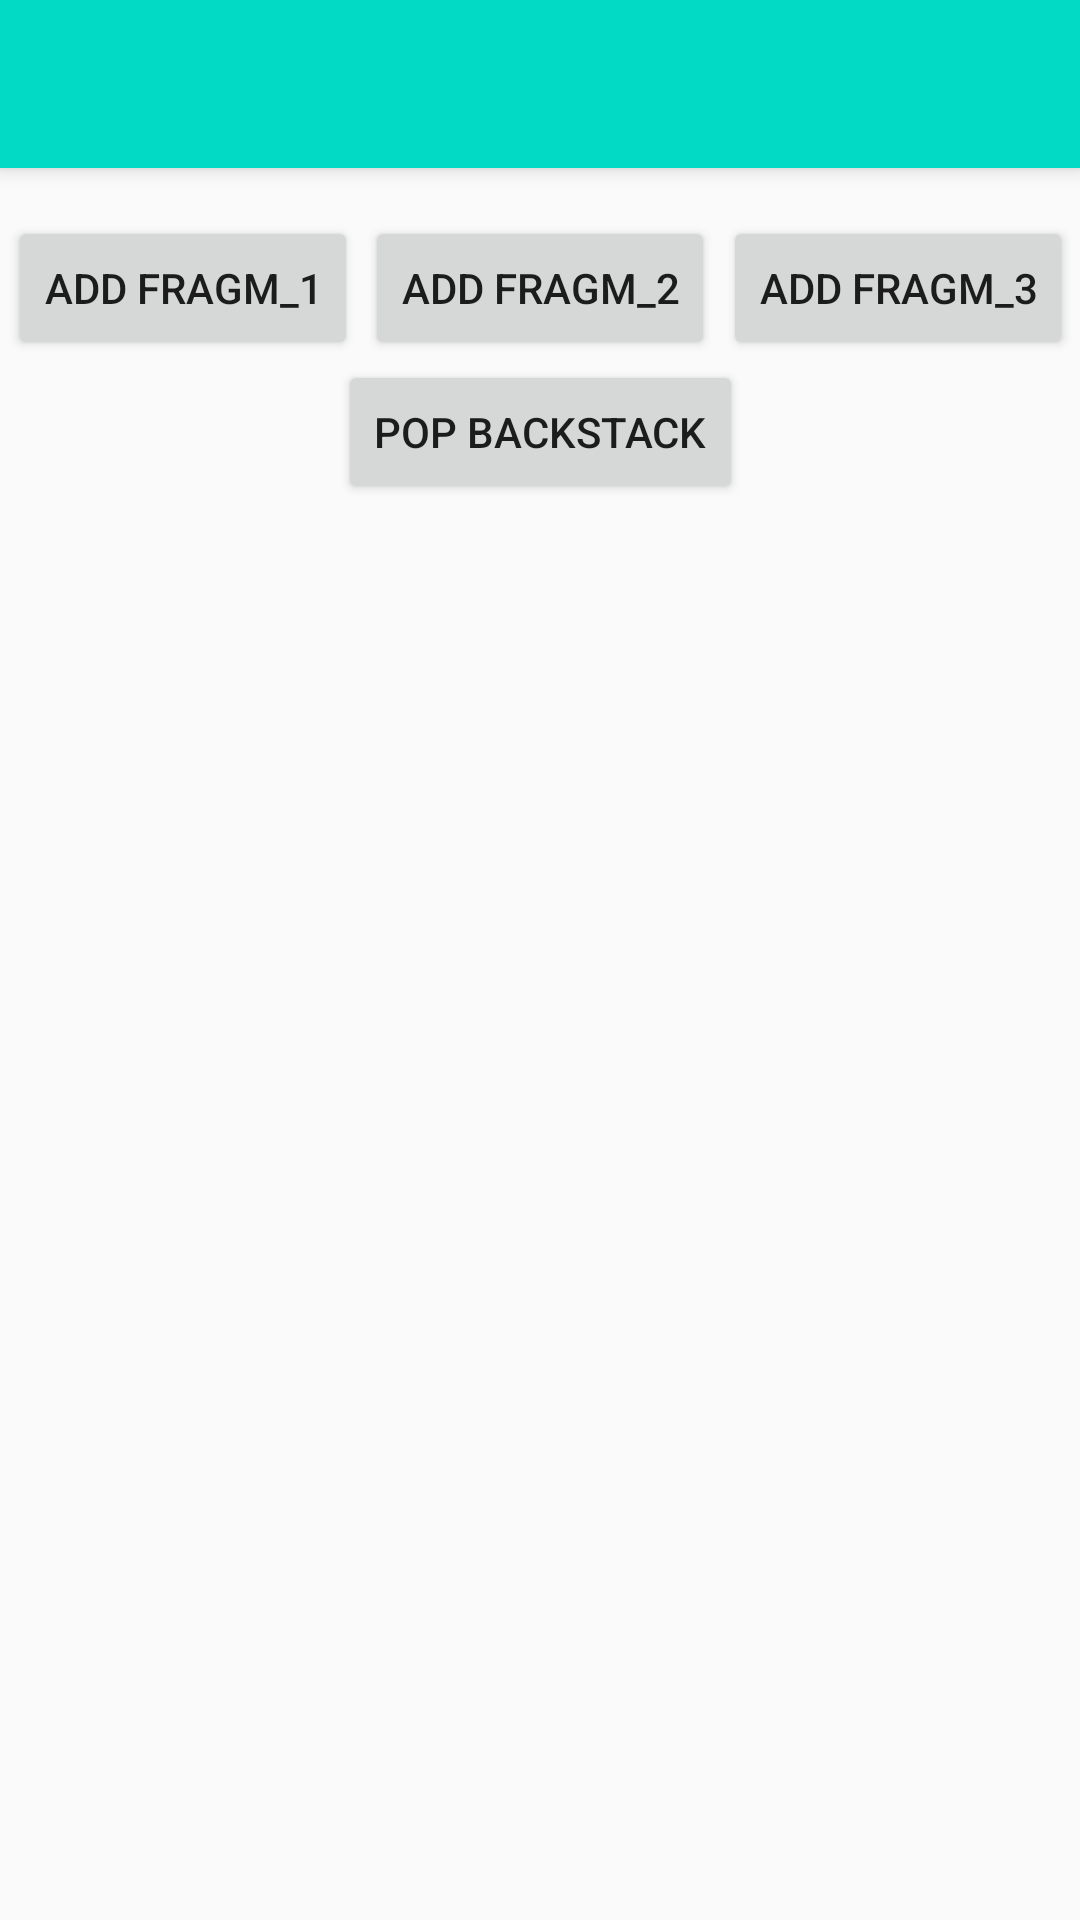

This screen was rendered from an Android layout file. Write that file and the resources it references.
<!-- AndroidManifest.xml: application theme Theme.AppCompat.Light.NoActionBar -->
<!-- res/layout/activity_main.xml -->
<?xml version="1.0" encoding="utf-8"?>
<androidx.constraintlayout.widget.ConstraintLayout xmlns:android="http://schemas.android.com/apk/res/android"
    xmlns:app="http://schemas.android.com/apk/res-auto"
    xmlns:tools="http://schemas.android.com/tools"
    android:layout_width="match_parent"
    android:layout_height="match_parent"
    tools:viewBindingIgnore="true"
    tools:context=".MainActivity">

    <androidx.appcompat.widget.Toolbar
        android:id="@+id/my_toolbar"
        android:layout_width="match_parent"
        android:layout_height="?attr/actionBarSize"
        android:background="@color/teal_200"
        android:elevation="4dp"
        android:theme="@style/ThemeOverlay.AppCompat.ActionBar"
        app:popupTheme="@style/ThemeOverlay.AppCompat.Light"
        app:layout_constraintStart_toStartOf="parent"
        app:layout_constraintTop_toTopOf="parent"
        app:layout_constraintEnd_toEndOf="parent"/>

    <androidx.constraintlayout.widget.Guideline
        android:id="@+id/guideline"
        android:layout_width="wrap_content"
        android:layout_height="wrap_content"
        android:orientation="horizontal"
        app:layout_constraintGuide_begin="72dp" />

    <Button
        android:id="@+id/button"
        android:layout_width="wrap_content"
        android:layout_height="wrap_content"
        android:text="@string/button1"
        app:layout_constraintEnd_toStartOf="@id/button2"
        app:layout_constraintStart_toStartOf="parent"
        app:layout_constraintTop_toTopOf="@id/guideline" />

    <Button
        android:id="@+id/button2"
        android:layout_width="wrap_content"
        android:layout_height="wrap_content"
        android:text="@string/button2"
        app:layout_constraintStart_toEndOf="@id/button"
        app:layout_constraintTop_toTopOf="@id/guideline"
        app:layout_constraintEnd_toStartOf="@id/button3"/>

    <Button
        android:id="@+id/button3"
        android:layout_width="wrap_content"
        android:layout_height="wrap_content"
        android:text="@string/button3"
        app:layout_constraintStart_toEndOf="@id/button2"
        app:layout_constraintTop_toTopOf="@id/guideline"
        app:layout_constraintEnd_toEndOf="parent"/>

    <Button
        android:id="@+id/button4"
        android:layout_width="wrap_content"
        android:layout_height="wrap_content"
        android:text="@string/button4"
        app:layout_constraintStart_toStartOf="parent"
        app:layout_constraintTop_toBottomOf="@id/button2"
        app:layout_constraintEnd_toEndOf="parent"/>

    <androidx.fragment.app.FragmentContainerView
        android:id="@+id/container"
        android:layout_width="395dp"
        android:layout_height="526dp"
        app:layout_constraintBottom_toBottomOf="parent"
        app:layout_constraintEnd_toEndOf="parent"
        app:layout_constraintStart_toStartOf="parent"
        app:layout_constraintTop_toBottomOf="@id/button4" />

    <TextView
        android:id="@+id/textView"
        android:layout_width="wrap_content"
        android:layout_height="wrap_content"
        android:textSize="30sp"
        app:layout_constraintBottom_toBottomOf="@id/button4"
        app:layout_constraintEnd_toEndOf="parent"
        app:layout_constraintHorizontal_bias="0.767"
        app:layout_constraintStart_toStartOf="@id/button4"
        app:layout_constraintTop_toTopOf="@id/button4"
        app:layout_constraintVertical_bias="1.0" />


</androidx.constraintlayout.widget.ConstraintLayout>
<!-- resources referenced by this layout -->
<resources>
  <string name="button1">ADD FRAGM_1</string>
  <string name="button2">ADD FRAGM_2</string>
  <string name="button3">ADD FRAGM_3</string>
  <string name="button4">POP BACKSTACK</string>
  <!-- not gathered from this repository: default colours our renderer supplied (Android Studio template values) -->
  <color name="teal_200">#FF03DAC5</color>
</resources>
